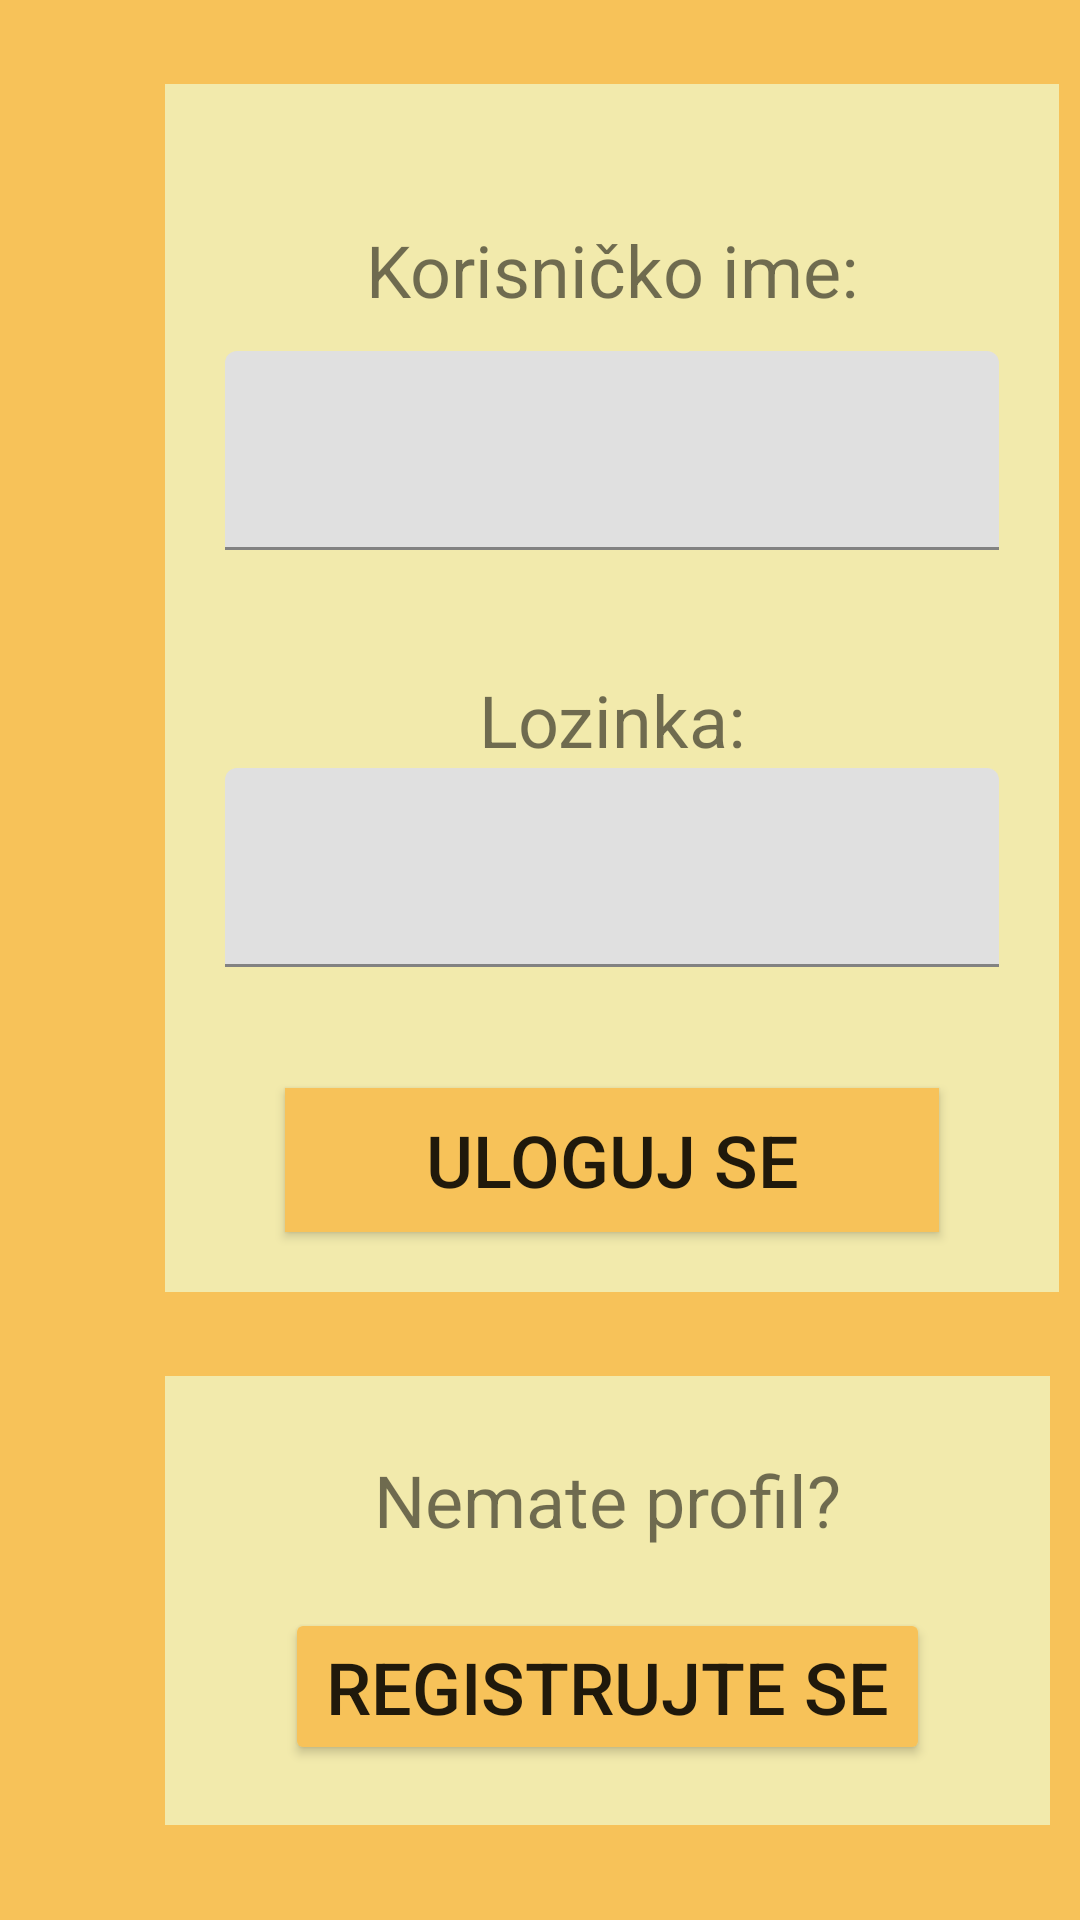

Android layout source for this screen:
<!-- AndroidManifest.xml: application theme Theme.Medenjaci -->
<!-- res/layout/activity_main.xml -->
<?xml version="1.0" encoding="utf-8"?>
<androidx.constraintlayout.widget.ConstraintLayout xmlns:android="http://schemas.android.com/apk/res/android"

    xmlns:app="http://schemas.android.com/apk/res-auto"
    xmlns:tools="http://schemas.android.com/tools"
    android:layout_width="match_parent"
    android:layout_height="match_parent"
    android:background="#F7C259"
    tools:context=".MainActivity">

    <LinearLayout
        android:id="@+id/linearLayout"
        android:layout_width="298dp"
        android:layout_height="wrap_content"
        android:layout_marginStart="55dp"
        android:layout_marginLeft="55dp"
        android:layout_marginTop="28dp"
        android:layout_marginEnd="55dp"
        android:layout_marginRight="55dp"
        android:background="#F2EAAC"
        android:orientation="vertical"
        app:layout_constraintEnd_toEndOf="parent"
        app:layout_constraintHorizontal_bias="0.0"
        app:layout_constraintStart_toStartOf="parent"
        app:layout_constraintTop_toTopOf="parent">

        <TextView
            android:id="@+id/textView1"
            android:layout_width="match_parent"
            android:layout_height="54dp"
            android:layout_marginTop="35dp"
            android:gravity="center"
            android:text="Korisničko ime:"
            android:textSize="24sp" />

        <com.google.android.material.textfield.TextInputLayout
            android:id="@+id/wrap_login_username"
            android:layout_width="match_parent"
            android:layout_height="wrap_content"
            app:errorEnabled="true">

            <EditText
                android:id="@+id/login_username"
                android:layout_width="match_parent"
                android:layout_height="wrap_content"
                android:layout_marginStart="20dp"
                android:layout_marginLeft="20dp"
                android:layout_marginTop="0dp"
                android:layout_marginEnd="20dp"
                android:layout_marginRight="20dp"
                android:ems="10"
                android:gravity="center"
                android:inputType="textPersonName"
                android:textSize="24sp" />

        </com.google.android.material.textfield.TextInputLayout>


        <TextView
            android:id="@+id/textView5"
            android:layout_width="match_parent"
            android:layout_height="wrap_content"
            android:layout_marginTop="20dp"
            android:gravity="center"
            android:text="Lozinka:"
            android:textSize="24sp" />

        <com.google.android.material.textfield.TextInputLayout
            android:id="@+id/wrap_login_password"
            android:layout_width="match_parent"
            android:layout_height="wrap_content"
            app:errorEnabled="true">

            <EditText
                android:id="@+id/login_password"
                android:layout_width="match_parent"
                android:layout_height="wrap_content"
                android:layout_marginStart="20dp"
                android:layout_marginLeft="20dp"
                android:layout_marginEnd="20dp"
                android:layout_marginRight="20dp"
                android:ems="10"
                android:inputType="textPassword"
                android:textSize="24sp" />
        </com.google.android.material.textfield.TextInputLayout>


        <Button
            android:id="@+id/login_button"
            android:layout_width="match_parent"
            android:layout_height="wrap_content"
            android:layout_marginStart="40dp"
            android:layout_marginLeft="40dp"
            android:layout_marginTop="20dp"
            android:layout_marginEnd="40dp"
            android:layout_marginRight="40dp"
            android:layout_marginBottom="20dp"
            android:background="#F7C259"
            android:text="Uloguj se"
            android:textSize="24sp"
            app:backgroundTint="#F7C259"
            android:onClick="login"/>

    </LinearLayout>

    <LinearLayout
        android:layout_width="295dp"
        android:layout_height="wrap_content"
        android:layout_marginStart="55dp"
        android:layout_marginLeft="55dp"
        android:layout_marginTop="28dp"
        android:layout_marginEnd="55dp"
        android:layout_marginRight="55dp"
        android:background="#F2EAAC"
        android:orientation="vertical"
        app:layout_constraintEnd_toEndOf="parent"
        app:layout_constraintHorizontal_bias="0.0"
        app:layout_constraintStart_toStartOf="parent"
        app:layout_constraintTop_toBottomOf="@+id/linearLayout">

        <TextView
            android:id="@+id/textView6"
            android:layout_width="match_parent"
            android:layout_height="wrap_content"
            android:layout_marginTop="25dp"
            android:gravity="center"
            android:text="Nemate profil?"
            android:textSize="24sp" />

        <Button
            android:id="@+id/button3"
            android:layout_width="match_parent"
            android:layout_height="wrap_content"
            android:layout_marginStart="40dp"
            android:layout_marginLeft="40dp"
            android:layout_marginTop="20dp"
            android:layout_marginEnd="40dp"
            android:layout_marginRight="40dp"
            android:layout_marginBottom="20dp"
            android:onClick="go_to_register"
            android:text="Registrujte se"
            android:textSize="24sp"
            app:backgroundTint="#F7C259" />
    </LinearLayout>
</androidx.constraintlayout.widget.ConstraintLayout>
<!-- resources referenced by this layout -->
<resources>
  <style name="Theme.Medenjaci" parent="Theme.MaterialComponents.DayNight.NoActionBar">
          
          <item name="colorPrimary">@color/purple_500</item>
          <item name="colorPrimaryVariant">@color/purple_700</item>
          <item name="colorOnPrimary">@color/white</item>
          
          <item name="colorSecondary">@color/teal_200</item>
          <item name="colorSecondaryVariant">@color/teal_700</item>
          <item name="colorOnSecondary">@color/black</item>
          
          <item name="android:statusBarColor" tools:targetApi="l">?attr/colorPrimaryVariant</item>
          <item name="android:actionMenuTextColor">@color/black</item>
          
  
          <item name="windowActionBar">false</item>
          <item name="windowNoTitle">true</item>
      </style>
  <color name="purple_500">#FF6200EE</color>
  <color name="purple_700">#FF3700B3</color>
  <color name="white">#FFFFFFFF</color>
  <color name="teal_200">#FF03DAC5</color>
  <color name="teal_700">#FF018786</color>
  <color name="black">#FF000000</color>
</resources>
